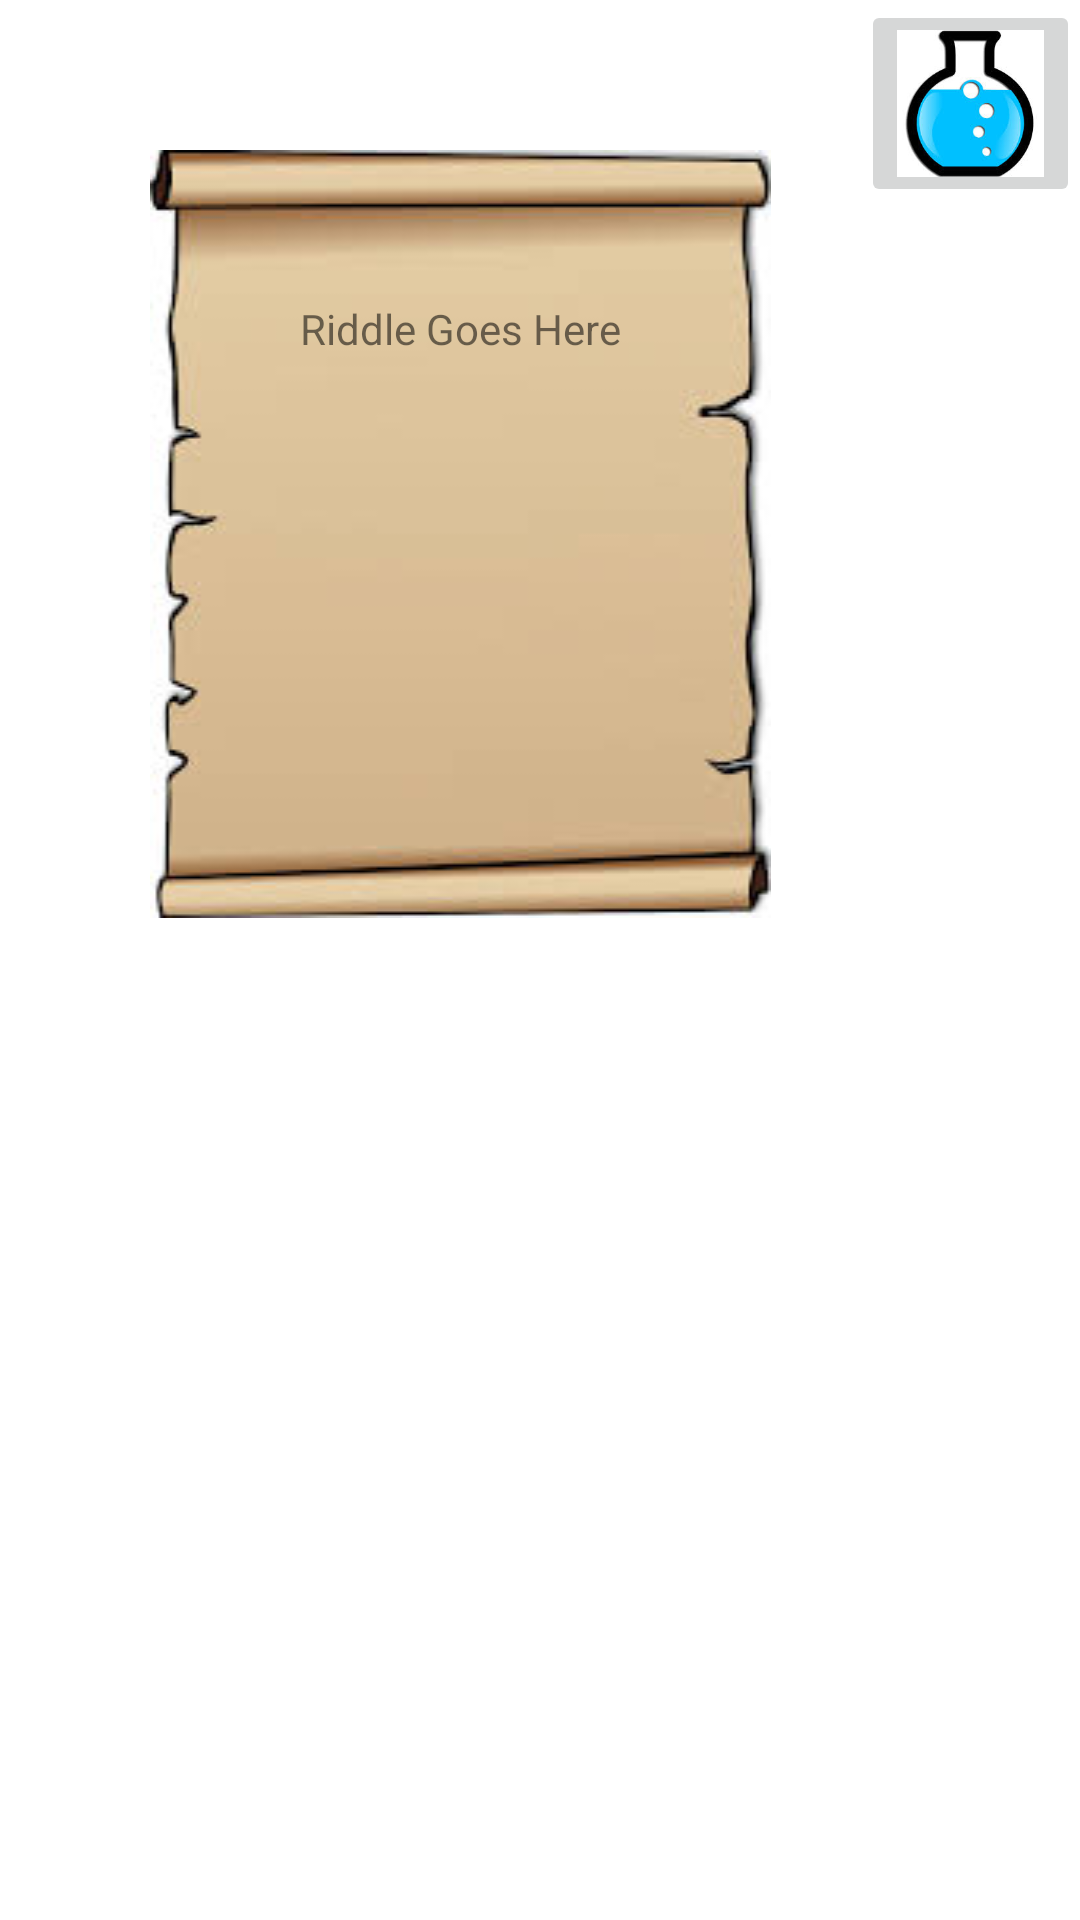

The Android layout XML behind this screen, and the referenced resources:
<!-- AndroidManifest.xml: application theme Theme.MinesGO -->
<!-- res/layout/fragment_coolbaugh_minigame.xml -->
<?xml version="1.0" encoding="utf-8"?>
<LinearLayout xmlns:android="http://schemas.android.com/apk/res/android"
    android:layout_width="match_parent"
    android:layout_height="match_parent"
    android:orientation="vertical">
    <LinearLayout
        android:layout_width="match_parent"
        android:layout_height="wrap_content"
        android:orientation="horizontal">
        <TextView
            android:layout_width="wrap_content"
            android:layout_height="wrap_content"
            android:layout_marginStart="50sp"
            android:layout_marginLeft="50sp"
            android:layout_marginTop="50sp"
            android:layout_marginBottom="50sp"
            android:padding="50sp"
            android:background="@drawable/scroll"
            android:text="@string/riddle"/>
        <LinearLayout
            android:layout_width="wrap_content"
            android:layout_height="wrap_content"
            android:layout_gravity="center"
            android:orientation="horizontal">

            <ImageButton
                android:layout_width="wrap_content"
                android:layout_height="wrap_content"
                android:layout_marginLeft="30dp"
                android:adjustViewBounds="true"
                android:maxWidth="100dp"
                android:maxHeight="100dp"
                android:scaleType="fitCenter"
                android:src="@drawable/blue_beaker"
                android:layout_marginStart="30dp" />

            <ImageButton
                android:layout_width="wrap_content"
                android:layout_height="wrap_content"
                android:layout_marginStart="3dp"
                android:layout_marginLeft="3dp"
                android:adjustViewBounds="true"
                android:maxWidth="100dp"
                android:maxHeight="100dp"
                android:scaleType="fitCenter"
                android:src="@drawable/yellow_beaker" />

            <ImageButton
                android:layout_width="wrap_content"
                android:layout_height="wrap_content"
                android:adjustViewBounds="true"
                android:maxWidth="100dp"
                android:maxHeight="100dp"
                android:scaleType="fitCenter"
                android:layout_marginLeft="3dp"
                android:src="@drawable/purple_beaker"
                android:layout_marginStart="3dp" />

            <ImageButton
                android:layout_width="wrap_content"
                android:layout_height="wrap_content"
                android:adjustViewBounds="true"
                android:maxWidth="100dp"
                android:maxHeight="100dp"
                android:scaleType="fitCenter"
                android:layout_marginLeft="3dp"
                android:src="@drawable/green_beaker"
                android:layout_marginStart="3dp" />
        </LinearLayout>
    </LinearLayout>
    <LinearLayout
        android:layout_width="match_parent"
        android:layout_height="wrap_content"
        android:orientation="horizontal"
        android:layout_gravity="center">
        <TextView
            android:layout_width="wrap_content"
            android:layout_height="wrap_content"
            android:textSize="25sp"
            android:layout_marginStart="25sp"
            android:layout_marginLeft="25sp"
            android:text="@string/coolbaugh_tag" />
        <TextView
            android:layout_width="wrap_content"
            android:layout_height="wrap_content"
            android:textSize="25sp"
            android:layout_marginStart="450sp"
            android:text="@string/score_tag"
            android:layout_marginLeft="450sp" />

    </LinearLayout>

</LinearLayout>
<!-- resources referenced by this layout -->
<resources>
  <!-- drawable blue_beaker: jpg bitmap (drawable, 7576 bytes) -->
  <!-- drawable green_beaker: png bitmap (drawable, 4023 bytes) -->
  <!-- drawable purple_beaker: jpg bitmap (drawable, 2770 bytes) -->
  <!-- drawable scroll: jpg bitmap (drawable, 5806 bytes) -->
  <!-- drawable yellow_beaker: jpg bitmap (drawable, 5789 bytes) -->
  <string name="coolbaugh_tag">Coolbaugh</string>
  <string name="riddle">Riddle Goes Here</string>
  <string name="score_tag">Score: 00</string>
  <style name="Theme.MinesGO" parent="Theme.MaterialComponents.DayNight.DarkActionBar">
          
          <item name="colorPrimary">@color/purple_500</item>
          <item name="colorPrimaryVariant">@color/purple_700</item>
          <item name="colorOnPrimary">@color/white</item>
          
          <item name="colorSecondary">@color/teal_200</item>
          <item name="colorSecondaryVariant">@color/teal_700</item>
          <item name="colorOnSecondary">@color/black</item>
          
          <item name="android:statusBarColor" tools:targetApi="l">?attr/colorPrimaryVariant</item>
          
      </style>
  <!-- not gathered from this repository: default colours our renderer supplied (Android Studio template values) -->
  <color name="purple_500">#FF6200EE</color>
  <color name="purple_700">#FF3700B3</color>
  <color name="teal_200">#FF03DAC5</color>
  <color name="teal_700">#FF018786</color>
  <color name="black">#FF000000</color>
  <color name="white">#FFFFFFFF</color>
</resources>
